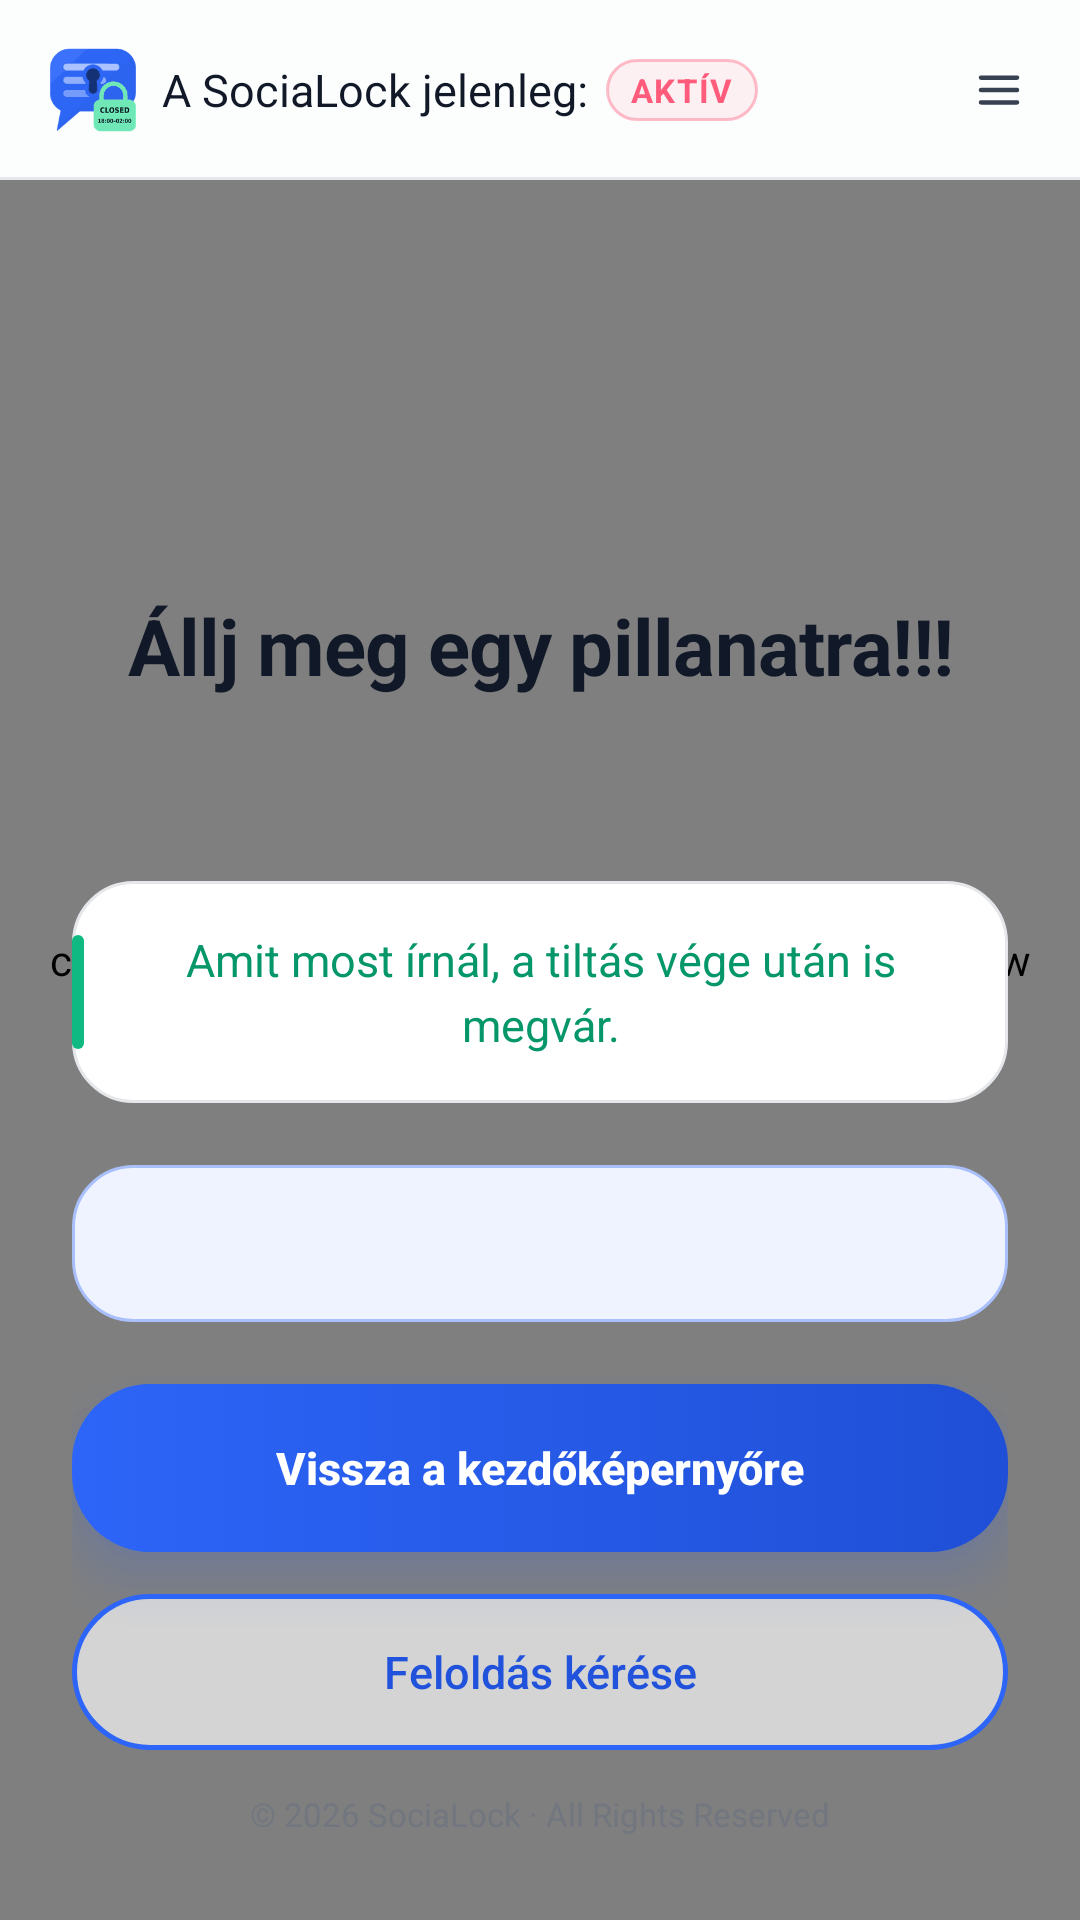

The Android layout XML behind this screen, and the referenced resources:
<!-- AndroidManifest.xml: activity theme Theme.SocialBlock.Fullscreen -->
<!-- res/layout/activity_block_overlay.xml -->
<?xml version="1.0" encoding="utf-8"?>
<FrameLayout xmlns:android="http://schemas.android.com/apk/res/android"
    android:layout_width="match_parent"
    android:layout_height="match_parent">

    
    <com.example.socialblock.AnimatedBackgroundView
        android:layout_width="match_parent"
        android:layout_height="match_parent" />

<LinearLayout
    android:orientation="vertical"
    android:layout_width="match_parent"
    android:layout_height="match_parent">

    
    <LinearLayout
        android:orientation="horizontal"
        android:gravity="center_vertical"
        android:background="@drawable/bg_header"
        android:paddingStart="16dp"
        android:paddingEnd="10dp"
        android:minHeight="60dp"
        android:layout_width="match_parent"
        android:layout_height="wrap_content">

        <ImageView
            android:src="@drawable/socialock_logo"
            android:contentDescription="@string/brand_name"
            android:layout_width="30dp"
            android:layout_height="30dp" />

        <TextView
            android:text="@string/block_status_prefix"
            android:textColor="@color/text_primary"
            android:textSize="15dp"
            android:layout_marginStart="8dp"
            android:layout_width="wrap_content"
            android:layout_height="wrap_content" />

        <TextView
            android:text="@string/block_status_active"
            android:textColor="@color/danger"
            android:textSize="11dp"
            android:textStyle="bold"
            android:letterSpacing="0.05"
            android:background="@drawable/bg_status_on"
            android:paddingStart="8dp"
            android:paddingEnd="8dp"
            android:paddingTop="3dp"
            android:paddingBottom="3dp"
            android:layout_marginStart="6dp"
            android:layout_width="wrap_content"
            android:layout_height="wrap_content" />

        <Space
            android:layout_width="0dp"
            android:layout_height="1dp"
            android:layout_weight="1" />

        <ImageView
            android:id="@+id/buttonMenu"
            android:src="@drawable/ic_menu_dots"
            android:contentDescription="@string/menu_title"
            android:background="?attr/selectableItemBackgroundBorderless"
            android:padding="8dp"
            android:layout_marginEnd="0dp"
            android:layout_width="34dp"
            android:layout_height="34dp" />
    </LinearLayout>

    
    <LinearLayout
        android:orientation="vertical"
        android:gravity="center_horizontal"
        android:paddingStart="24dp"
        android:paddingEnd="24dp"
        android:paddingBottom="28dp"
        android:layout_width="match_parent"
        android:layout_height="0dp"
        android:layout_weight="1">

        <Space
            android:layout_width="match_parent"
            android:layout_height="0dp"
            android:layout_weight="1" />

        
        <ImageView
            android:id="@+id/imageBlockedApp"
            android:contentDescription="@null"
            android:layout_width="97dp"
            android:layout_height="97dp" />

        <Space
            android:layout_width="match_parent"
            android:layout_height="0dp"
            android:layout_weight="1" />

        <TextView
            android:text="@string/block_title"
            android:textColor="@color/text_primary"
            android:textSize="26sp"
            android:textStyle="bold"
            android:letterSpacing="-0.01"
            android:maxLines="1"
            android:autoSizeTextType="uniform"
            android:autoSizeMinTextSize="18sp"
            android:autoSizeMaxTextSize="26sp"
            android:autoSizeStepGranularity="1sp"
            android:gravity="center"
            android:layout_width="match_parent"
            android:layout_height="wrap_content" />

        <Space
            android:layout_width="match_parent"
            android:layout_height="0dp"
            android:layout_weight="1" />

        <TextView
            android:id="@+id/textBlockedApp"
            android:textColor="@color/text_secondary"
            android:textSize="15sp"
            android:lineSpacingMultiplier="1.2"
            android:gravity="center"
            android:layout_width="match_parent"
            android:layout_height="wrap_content" />

        <Space
            android:layout_width="match_parent"
            android:layout_height="0dp"
            android:layout_weight="1" />

        <TextView
            android:text="@string/block_hint"
            android:textColor="#059669"
            android:textSize="15sp"
            android:lineSpacingMultiplier="1.2"
            android:gravity="center"
            android:background="@drawable/bg_card_glass"
            android:paddingStart="16dp"
            android:paddingEnd="16dp"
            android:paddingTop="16dp"
            android:paddingBottom="16dp"
            android:layout_width="match_parent"
            android:layout_height="wrap_content" />

        <Space
            android:layout_width="match_parent"
            android:layout_height="0dp"
            android:layout_weight="1" />

        <TextView
            android:id="@+id/textUnlocksRemaining"
            android:textColor="@color/text_primary"
            android:textSize="15sp"
            android:maxLines="1"
            android:autoSizeTextType="uniform"
            android:autoSizeMinTextSize="12sp"
            android:autoSizeMaxTextSize="15sp"
            android:autoSizeStepGranularity="0.5sp"
            android:gravity="center"
            android:background="@drawable/bg_pill"
            android:paddingStart="16dp"
            android:paddingEnd="16dp"
            android:paddingTop="16dp"
            android:paddingBottom="16dp"
            android:lineSpacingMultiplier="1.2"
            android:layout_width="match_parent"
            android:layout_height="wrap_content" />

        <Space
            android:layout_width="match_parent"
            android:layout_height="0dp"
            android:layout_weight="1" />

        <androidx.appcompat.widget.AppCompatButton
            android:id="@+id/buttonGoHome"
            android:text="@string/go_home"
            android:textAllCaps="false"
            android:textSize="15sp"
            android:textStyle="bold"
            android:textColor="#FFFFFF"
            android:minHeight="56dp"
            android:elevation="10dp"
            android:outlineSpotShadowColor="#2D65F8"
            android:outlineAmbientShadowColor="#2D65F8"
            android:stateListAnimator="@null"
            android:background="@drawable/bg_button_gradient"
            android:layout_width="match_parent"
            android:layout_height="wrap_content" />

        <androidx.appcompat.widget.AppCompatButton
            android:id="@+id/buttonRequestUnlock"
            android:text="@string/request_unlock"
            android:textAllCaps="false"
            android:textSize="15sp"
            android:textColor="@color/text_button_outline"
            android:minHeight="52dp"
            android:stateListAnimator="@null"
            android:background="@drawable/bg_button_outline"
            android:layout_marginTop="14dp"
            android:layout_width="match_parent"
            android:layout_height="wrap_content" />

        <TextView
            android:text="@string/footer_copyright"
            android:textColor="#6B7280"
            android:textSize="11sp"
            android:alpha="0.7"
            android:gravity="center"
            android:layout_marginTop="14dp"
            android:layout_width="match_parent"
            android:layout_height="wrap_content" />

    </LinearLayout>

</LinearLayout>

</FrameLayout>
<!-- resources referenced by this layout -->
<resources>
  <color name="danger">#FF5C7C</color>
  <color name="text_primary">#111827</color>
  <color name="text_secondary">#374151</color>
  <!-- drawable bg_button_gradient (drawable) -->
  <?xml version="1.0" encoding="utf-8"?>
  <selector xmlns:android="http://schemas.android.com/apk/res/android">
      <item android:state_pressed="true">
          <shape android:shape="rectangle">
              <gradient android:angle="0" android:startColor="#2659E8" android:endColor="#1A3FA8" />
              <corners android:radius="26dp" />
          </shape>
      </item>
      <item>
          <shape android:shape="rectangle">
              <gradient android:angle="0" android:startColor="#2D65F8" android:endColor="#1F4FD6" />
              <corners android:radius="26dp" />
          </shape>
      </item>
  </selector>
  <!-- drawable bg_header (drawable) -->
  <?xml version="1.0" encoding="utf-8"?>
  <layer-list xmlns:android="http://schemas.android.com/apk/res/android">
      <item>
          <shape android:shape="rectangle">
              <solid android:color="#E5E7EB" />
          </shape>
      </item>
      <item android:bottom="1dp">
          <shape android:shape="rectangle">
              <solid android:color="#E6FFFFFF" />
          </shape>
      </item>
  </layer-list>
  <!-- drawable bg_pill (drawable) -->
  <?xml version="1.0" encoding="utf-8"?>
  <shape xmlns:android="http://schemas.android.com/apk/res/android" android:shape="rectangle">
      <solid android:color="#EEF3FF" />
      <stroke android:width="1dp" android:color="#A9C0FC" />
      <corners android:radius="20dp" />
  </shape>
  <!-- drawable bg_status_on (drawable) -->
  <?xml version="1.0" encoding="utf-8"?>
  <shape xmlns:android="http://schemas.android.com/apk/res/android" android:shape="rectangle">
      <solid android:color="#14FF5C7C" />
      <stroke android:width="1dp" android:color="#66FF5C7C" />
      <corners android:radius="99dp" />
  </shape>
  <!-- drawable ic_menu_dots (drawable) -->
  <?xml version="1.0" encoding="utf-8"?>
  <vector xmlns:android="http://schemas.android.com/apk/res/android"
      android:width="24dp" android:height="24dp" android:viewportWidth="24" android:viewportHeight="24">
      <path android:fillColor="#374151"
          android:pathData="M3,6.5a1,1 0,0 1,1 -1h16a1,1 0,0 1,0 2h-16a1,1 0,0 1,-1 -1zM3,12a1,1 0,0 1,1 -1h16a1,1 0,0 1,0 2h-16a1,1 0,0 1,-1 -1zM3,17.5a1,1 0,0 1,1 -1h16a1,1 0,0 1,0 2h-16a1,1 0,0 1,-1 -1z" />
  </vector>
  <string name="block_hint">Amit most írnál, a tiltás vége után is megvár.</string>
  <string name="block_status_active">AKTÍV</string>
  <string name="block_status_prefix">A SociaLock jelenleg:</string>
  <string name="block_title">Állj meg egy pillanatra!!!</string>
  <string name="brand_name">SociaLock</string>
  <string name="footer_copyright">© 2026 SociaLock · All Rights Reserved</string>
  <string name="go_home">Vissza a kezdőképernyőre</string>
  <string name="menu_title">Menü</string>
  <string name="request_unlock">Feloldás kérése</string>
  <style name="Theme.SocialBlock.Fullscreen" parent="Theme.SocialBlock">
                      <item name="android:windowFullscreen">true</item>
                      <item name="android:windowNoTitle">true</item>
          </style>
  <style name="Theme.SocialBlock" parent="Theme.MaterialComponents.Light.NoActionBar">
                      <item name="android:windowBackground">@color/bg_dark</item>
                      <item name="colorPrimary">@color/primary</item>
                      <item name="colorPrimaryDark">@color/primary_variant</item>
                      <item name="colorAccent">@color/accent</item>
                      <item name="android:textColorPrimary">@color/text_primary</item>
                      <item name="android:textColorSecondary">@color/text_secondary</item>
          </style>
  <color name="bg_dark">#F8F9FA</color>
  <color name="primary">#2D65F8</color>
  <color name="primary_variant">#1F4FD6</color>
  <color name="accent">#10B981</color>
</resources>
